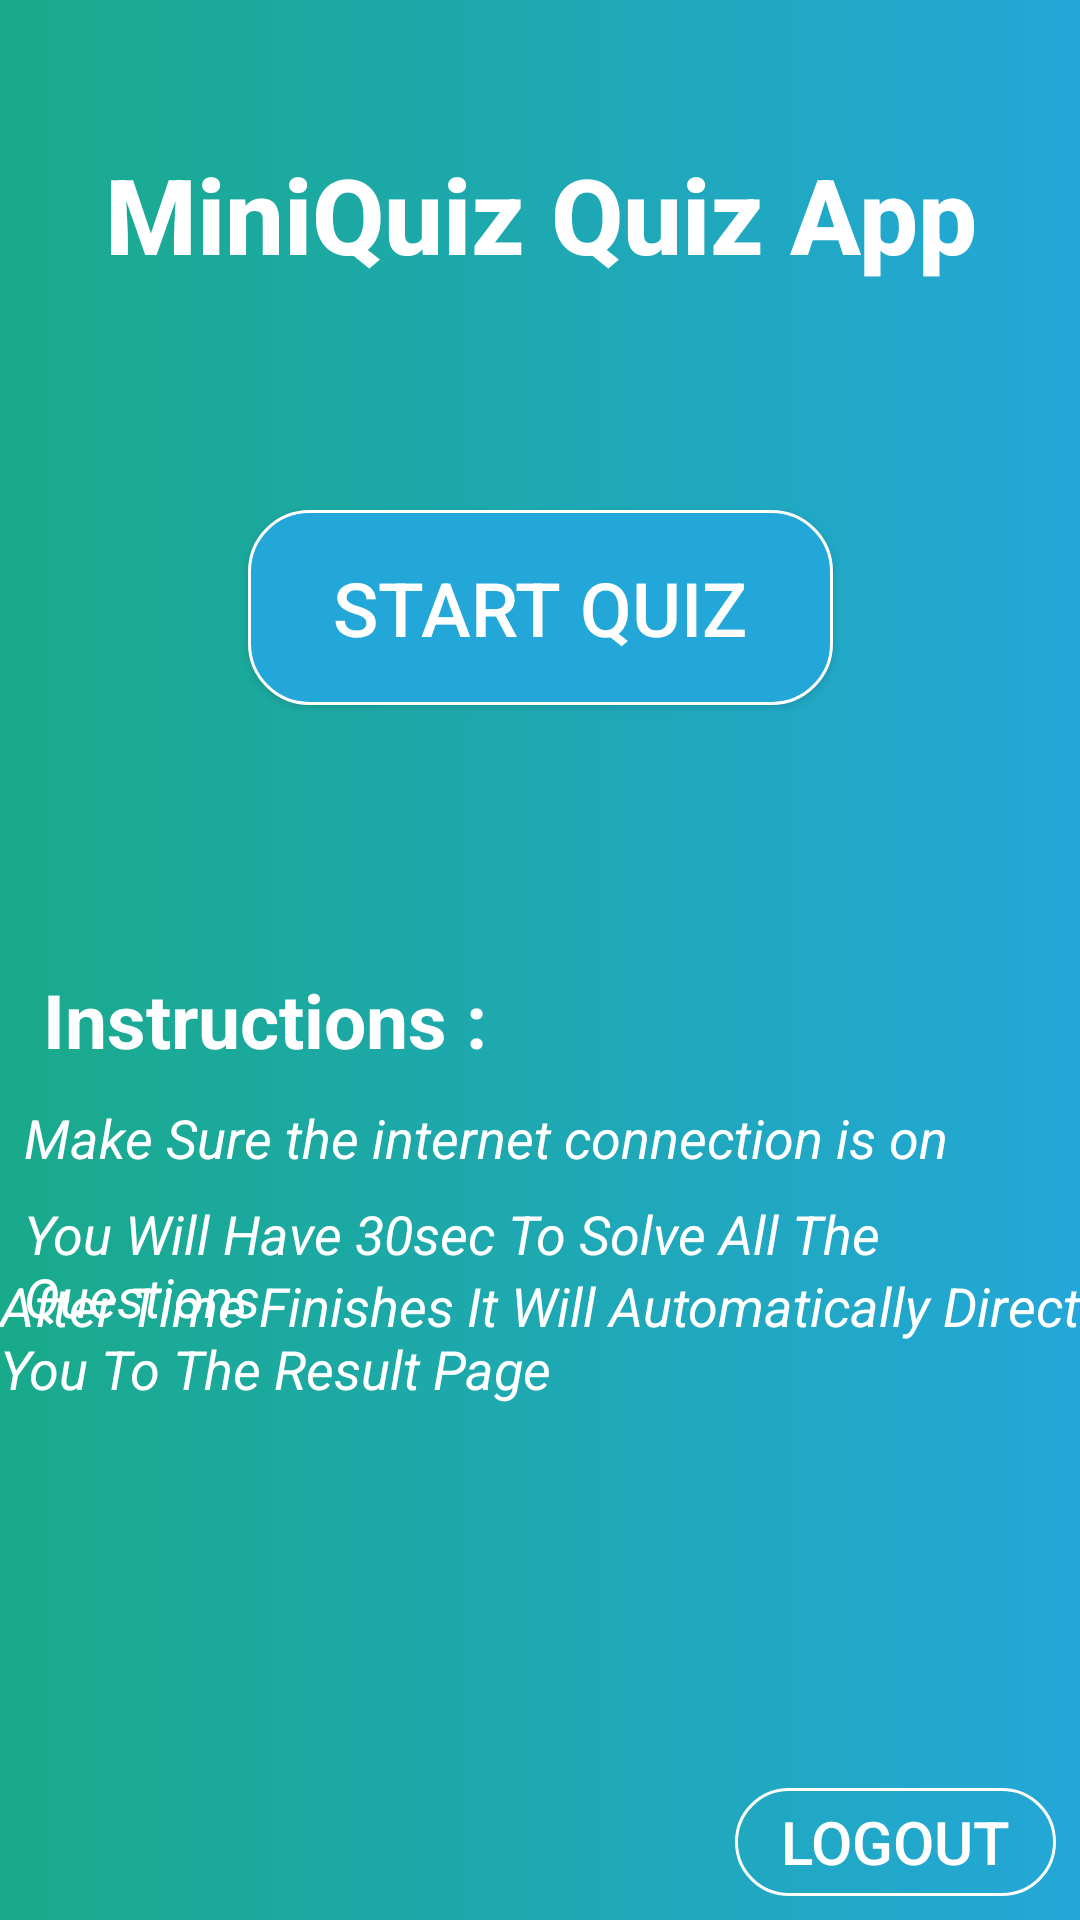

The Android layout XML behind this screen, and the referenced resources:
<!-- AndroidManifest.xml: application theme AppTheme -->
<!-- res/layout/activity_start.xml -->
<?xml version="1.0" encoding="utf-8"?>
<androidx.constraintlayout.widget.ConstraintLayout xmlns:android="http://schemas.android.com/apk/res/android"
    xmlns:app="http://schemas.android.com/apk/res-auto"
    xmlns:tools="http://schemas.android.com/tools"
    android:layout_width="match_parent"
    android:layout_height="match_parent"
    android:background="@drawable/grad_bg"
    tools:context=".StartActivity">


    <TextView
        android:id="@+id/textView"
        android:layout_width="match_parent"
        android:layout_height="50dp"
        android:layout_marginStart="8dp"
        android:layout_marginTop="48dp"
        android:layout_marginEnd="8dp"
        android:text="MiniQuiz Quiz App"
        android:textAlignment="center"
        android:textColor="#FFFFFF"

        android:fontFamily="sans-serif-medium"
        android:textSize="35dp"
        android:textStyle="bold"
        app:layout_constraintEnd_toEndOf="parent"
        app:layout_constraintHorizontal_bias="0.0"
        app:layout_constraintStart_toStartOf="parent"
        app:layout_constraintTop_toTopOf="parent" />

    <Button
        android:id="@+id/button_start"
        android:layout_width="195dp"
        android:layout_height="65dp"
        android:layout_marginStart="8dp"
        android:layout_marginTop="72dp"
        android:layout_marginEnd="8dp"
        android:background="@drawable/login_btn1"
        android:text="Start Quiz"
        android:textColor="#FFFFFF"
        android:textSize="25dp"
        android:fontFamily="sans-serif-medium"
        android:elevation="20dp"
        app:layout_constraintEnd_toEndOf="parent"
        app:layout_constraintStart_toStartOf="parent"
        app:layout_constraintTop_toBottomOf="@+id/textView" />

    <TextView
        android:id="@+id/textView7"
        android:layout_width="match_parent"
        android:layout_height="32dp"
        android:layout_marginStart="8dp"
        android:layout_marginTop="88dp"
        android:layout_marginEnd="8dp"
        android:text=" Instructions :"
        android:textColor="#FFFFFF"
        android:textSize="25sp"
        android:textStyle="bold"
        app:layout_constraintEnd_toEndOf="parent"
        app:layout_constraintHorizontal_bias="0.0"
        app:layout_constraintStart_toStartOf="parent"
        app:layout_constraintTop_toBottomOf="@+id/button_start" />

    <TextView
        android:id="@+id/textView8"
        android:layout_width="wrap_content"
        android:layout_height="wrap_content"
        android:layout_marginStart="8dp"
        android:layout_marginTop="12dp"
        android:layout_marginEnd="8dp"
        android:text="Make Sure the internet connection is on"
        android:textColor="#FFFFFF"
        android:textSize="18dp"
        android:textStyle="italic"
        app:layout_constraintEnd_toEndOf="parent"
        app:layout_constraintHorizontal_bias="0.0"
        app:layout_constraintStart_toStartOf="parent"
        app:layout_constraintTop_toBottomOf="@+id/textView7" />

    <TextView
        android:id="@+id/textView9"
        android:layout_width="wrap_content"
        android:layout_height="wrap_content"
        android:layout_marginStart="8dp"
        android:layout_marginTop="44dp"
        android:layout_marginEnd="8dp"
        android:text="You Will Have 30sec To Solve All The Questions"
        android:textColor="#FFFFFF"
        android:textSize="18dp"
        android:textStyle="italic"
        app:layout_constraintEnd_toEndOf="parent"
        app:layout_constraintHorizontal_bias="0.0"
        app:layout_constraintStart_toStartOf="parent"
        app:layout_constraintTop_toBottomOf="@+id/textView7" />

    <TextView
        android:id="@+id/textView10"
        android:layout_width="wrap_content"
        android:layout_height="wrap_content"
        android:layout_marginStart="8dp"
        android:layout_marginTop="68dp"
        android:layout_marginEnd="8dp"
        android:text="After Time Finishes It Will Automatically Direct You To The Result Page"
        android:textColor="#FFFFFF"
        android:textSize="18dp"
        android:textStyle="italic"
        app:layout_constraintEnd_toEndOf="parent"
        app:layout_constraintStart_toStartOf="parent"
        app:layout_constraintTop_toBottomOf="@+id/textView7" />

    <Button
        android:id="@+id/logout"
        android:layout_width="107dp"
        android:layout_height="36dp"
        android:layout_marginStart="8dp"
        android:layout_marginTop="8dp"
        android:layout_marginEnd="8dp"
        android:layout_marginBottom="8dp"
        android:background="@drawable/login_btn"
        android:fontFamily="sans-serif-medium"
        android:text="Logout"
        android:textColor="#FFFFFF"

        android:textSize="20dp"
        app:layout_constraintBottom_toBottomOf="parent"
        app:layout_constraintEnd_toEndOf="parent"
        app:layout_constraintHorizontal_bias="1.0"
        app:layout_constraintStart_toStartOf="parent"
        app:layout_constraintTop_toTopOf="parent"
        app:layout_constraintVertical_bias="1.0" />
</androidx.constraintlayout.widget.ConstraintLayout>
<!-- resources referenced by this layout -->
<resources>
  <!-- drawable grad_bg (drawable) -->
  <?xml version="1.0" encoding="utf-8"?>
  <shape xmlns:android="http://schemas.android.com/apk/res/android"
  
      android:shape="rectangle">
      <gradient android:startColor="@color/gradientStart"
          android:angle="0"
          android:type="linear"
          android:endColor="@color/gradientEnd"></gradient>
  
  
  </shape>
  <!-- drawable login_btn (drawable) -->
  <?xml version="1.0" encoding="utf-8"?>
  <shape xmlns:android="http://schemas.android.com/apk/res/android">
      <corners
          android:bottomLeftRadius="20dp"
          android:bottomRightRadius="20dp"
          android:topLeftRadius="20dp"
          android:topRightRadius="20dp"/>
  
      <stroke
          android:color="#FFFFFF"
          android:width="1dp"/>
  </shape>
  <!-- drawable login_btn1 (drawable) -->
  <?xml version="1.0" encoding="utf-8"?>
  <shape xmlns:android="http://schemas.android.com/apk/res/android">
      <corners
          android:bottomLeftRadius="20dp"
          android:bottomRightRadius="20dp"
          android:topLeftRadius="20dp"
          android:topRightRadius="20dp"/>
       <solid android:color="#23A7D8"/>
      <stroke
          android:color="#FFFFFF"
          android:width="1dp"/>
  </shape>
  <style name="AppTheme" parent="Theme.AppCompat.Light.NoActionBar">
          
          <item name="colorPrimary">@color/gradientStart</item>
          <item name="colorPrimaryDark">@color/colorPrimaryDark</item>
          <item name="colorAccent">@color/colorAccent</item>
      </style>
  <color name="gradientStart">#19AA8B</color>
  <color name="gradientEnd">#23A7D8</color>
  <color name="colorPrimaryDark">#23A7D8</color>
  <color name="colorAccent">#FFFFFF</color>
</resources>
